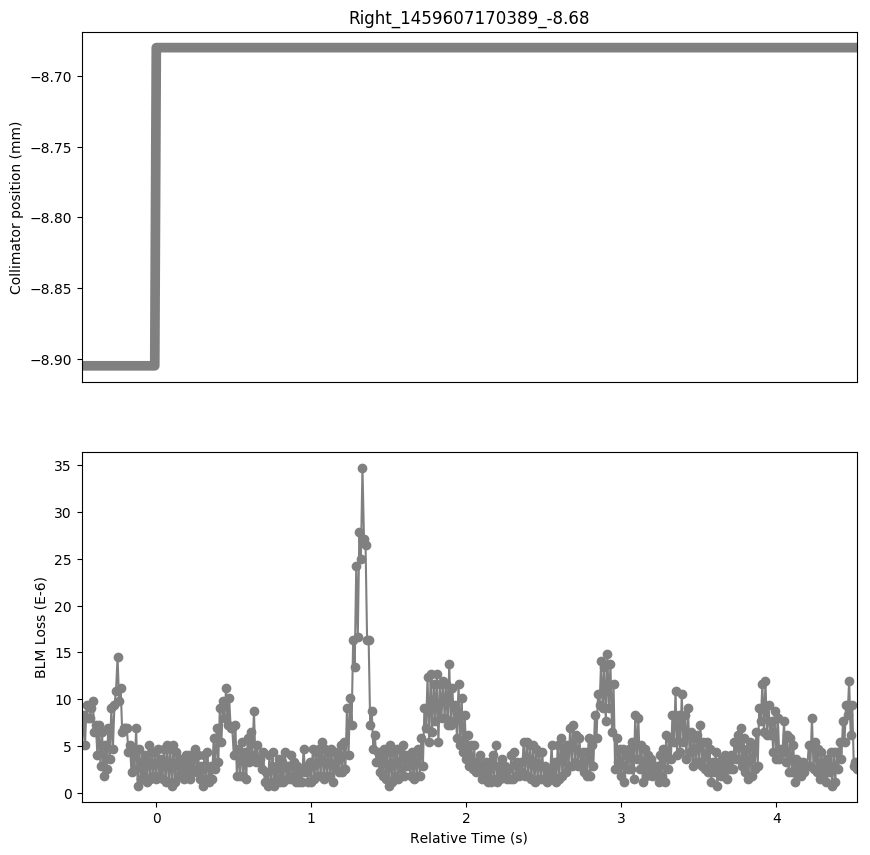

The data file committed next to this chart (first rows):
Timestamp, position, BLMTI.06R7.B2I10_TCP.B6R7.B2
1459607169910, -8.905, 5.0680000000000004e-06
1459607169920, -8.905, 8.326e-06
1459607169930, -8.905, 5.0680000000000004e-06
1459607169940, -8.905, 9.412e-06
1459607169950, -8.905, 7.964e-06
1459607169960, -8.905, 7.964e-06
1459607169970, -8.905, 9.05e-06
1459607169980, -8.905, 9.774e-06
1459607169990, -8.905, 6.516e-06
1459607170000, -8.905, 7.24e-06
1459607170010, -8.905, 3.982e-06
1459607170020, -8.905, 7.24e-06
1459607170030, -8.905, 2.8960000000000003e-06
1459607170040, -8.905, 6.516e-06
1459607170050, -8.905, 1.81e-06
1459607170060, -8.905, 5.0680000000000004e-06
1459607170070, -8.905, 2.5340000000000002e-06
1459607170080, -8.905, 6.877999999999999e-06
1459607170090, -8.905, 3.62e-06
1459607170100, -8.905, 9.05e-06
1459607170110, -8.905, 4.706e-06
1459607170120, -8.905, 9.412e-06
1459607170130, -8.905, 1.086e-05
1459607170140, -8.905, 1.448e-05
1459607170150, -8.905, 9.774e-06
1459607170160, -8.905, 1.1222e-05
1459607170170, -8.905, 6.516e-06
1459607170180, -8.905, 6.877999999999999e-06
1459607170190, -8.905, 6.877999999999999e-06
1459607170200, -8.905, 6.877999999999999e-06
1459607170210, -8.905, 4.343999999999999e-06
1459607170220, -8.905, 5.0680000000000004e-06
1459607170230, -8.905, 2.1719999999999997e-06
1459607170240, -8.905, 4.343999999999999e-06
1459607170250, -8.905, 2.5340000000000002e-06
1459607170260, -8.905, 6.877999999999999e-06
1459607170270, -8.905, 7.240000000000001e-07
1459607170280, -8.905, 4.706e-06
1459607170290, -8.905, 1.4480000000000002e-06
1459607170300, -8.905, 3.258e-06
1459607170310, -8.905, 1.81e-06
1459607170320, -8.905, 3.982e-06
1459607170330, -8.905, 1.0859999999999999e-06
1459607170340, -8.905, 5.0680000000000004e-06
1459607170350, -8.905, 1.4480000000000002e-06
1459607170360, -8.905, 4.343999999999999e-06
1459607170370, -8.905, 1.81e-06
1459607170380, -8.905, 4.343999999999999e-06
1459607170390, -8.68, 1.4480000000000002e-06
1459607170400, -8.68, 4.706e-06
1459607170410, -8.68, 1.81e-06
1459607170420, -8.68, 3.62e-06
1459607170430, -8.68, 1.4480000000000002e-06
1459607170440, -8.68, 4.706e-06
1459607170450, -8.68, 1.0859999999999999e-06
1459607170460, -8.68, 5.0680000000000004e-06
1459607170470, -8.68, 1.0859999999999999e-06
1459607170480, -8.68, 4.706e-06
1459607170490, -8.68, 7.240000000000001e-07
1459607170500, -8.68, 5.0680000000000004e-06
... 441 more rows
